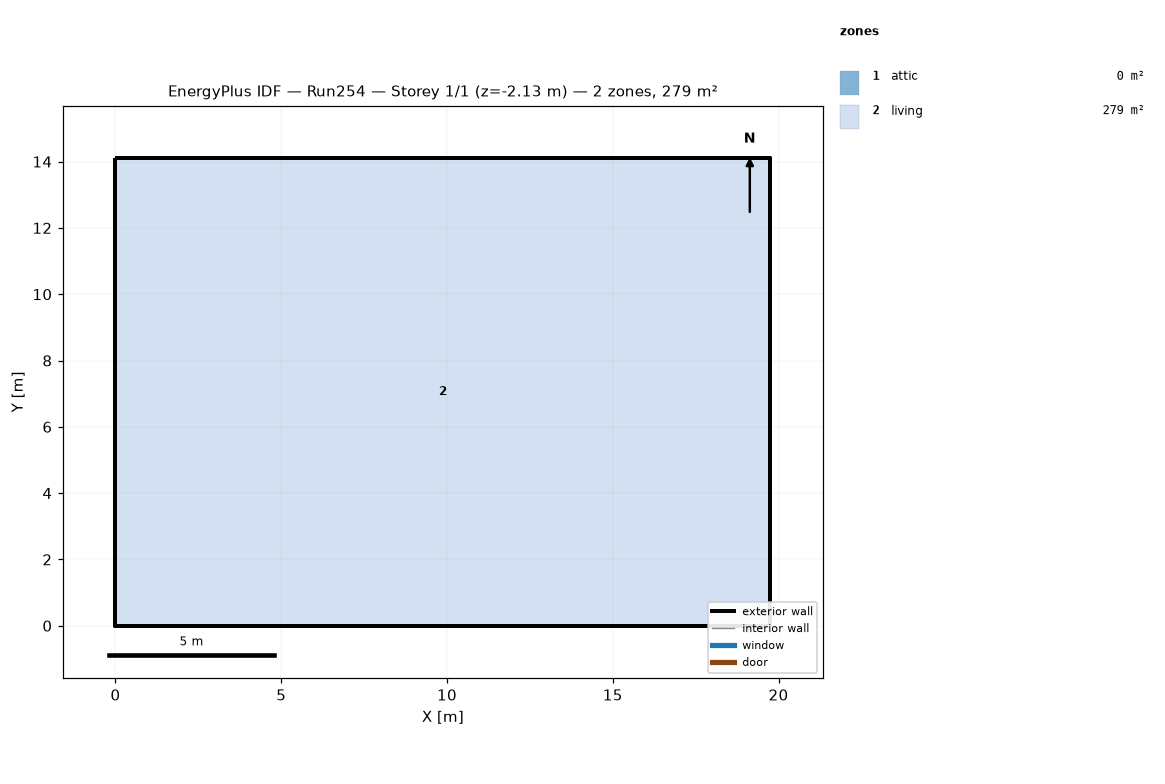
=== STOREY PLAN SPEC (per zone: floor XY polygon, exterior-wall plan segments, windows/doors) ===
zone 1: attic  (0.0 m²)
  exterior wall: (19.75, 0.00) – (19.75, 14.11) – (19.75, 7.05)  [21.2 m]
  exterior wall: (0.00, 14.11) – (0.00, 0.00) – (0.00, 7.05)  [21.2 m]
zone 2: living  (278.7 m²)
  floor: (0.00, 0.00) (0.00, 14.11) (19.75, 14.11) (19.75, 0.00)
  exterior wall: (0.00, 0.00) – (19.75, 0.00)  [19.8 m] x2 surfaces
  exterior wall: (19.75, 0.00) – (19.75, 14.11)  [14.1 m] x2 surfaces
  exterior wall: (19.75, 14.11) – (0.00, 14.11)  [19.8 m] x2 surfaces
  exterior wall: (0.00, 14.11) – (0.00, 0.00)  [14.1 m] x2 surfaces
  interior walls: 4

=== DERIVED (storey summary) ===
Building: Run254
Storey: 1 of 1  (floor level z = -2.13 m)
Storey gross floor area: 278.7 m²
Zones on this storey: 2
  - attic: floor 0.0 m²; exterior wall 42.3 m (19.4 m²); WWR 0.0%
  - living: floor 278.7 m²; exterior wall 67.7 m (268.4 m²); WWR 0.0%
Zone adjacency: (none detected)